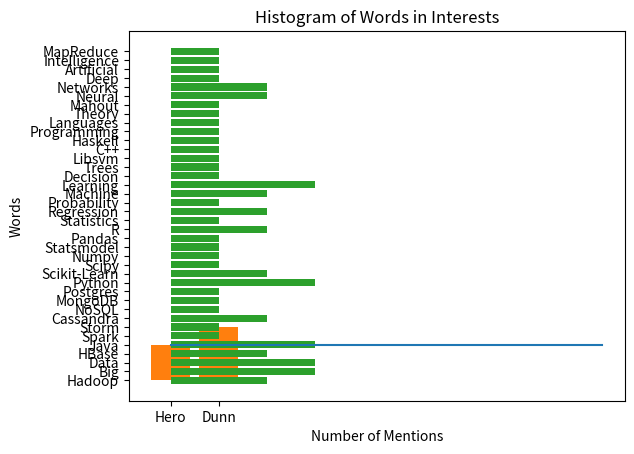

Write the Python code that produced this figure.
from collections import defaultdict
from collections import Counter
from matplotlib import pyplot as plt

users = [
    {"id": 0, "name": "Hero", "age": 18, "genre": "Male", "genre interest": "Female" },
    {"id": 1, "name": "Dunn", "age": 19, "genre": "Male", "genre interest": "Female"},
    {"id": 2, "name": "Chi", "age": 20, "genre": "Male", "genre interest": "Female"},
    {"id": 3, "name": "Thor", "age": 21, "genre": "Male", "genre interest": "Female"},
    {"id": 4, "name": "Clive", "age": 22, "genre": "Male", "genre interest": "Female"},
    {"id": 5, "name": "Sue", "age": 18, "genre": "Female", "genre interest": "Male"},
    {"id": 6, "name": "Kate", "age": 19, "genre": "Female", "genre interest": "Male"},
    {"id": 7, "name": "Anna", "age": 20, "genre": "Female", "genre interest": "Male"},
    {"id": 8, "name": "Carolina", "age": 21, "genre": "Female", "genre interest": "Male"},
    {"id": 9, "name": "Daisy", "age": 22, "genre": "Female", "genre interest": "Male"},
]

friendships = [
    (0, 1), (0, 2), (1, 3), (1, 4), (2, 5), (2, 6),
    (3, 7), (3, 8), (4, 9), (4, 0), (5, 1), (5, 2),
    (6, 3), (6, 4), (7, 5), (7, 6), (8, 7), (8, 8),
    (9, 9), (9, 0)
]

interests = [
    (0, "Hadoop"), (0, "Big Data"), (0, "HBase"), (0, "Java"),(0, "Spark"), (0, "Storm"), (0, "Cassandra"),
    (1, "NoSQL"), (1, "MongoDB"), (1, "Cassandra"), (1, "HBase"),(1, "Postgres"), 
    (2, "Python"), (2, "Scikit-Learn"), (2, "Scipy"),(2, "Numpy"), (2, "Statsmodel"), (2, "Pandas"), 
    (3, "R"), (3, "Python"),(3, "Statistics"), (3, "Regression"), (3, "Probability"),
    (4, "Machine Learning"), (4, "Regression"), (4, "Decision Trees"),(4, "Libsvm"), 
    (5, "Python"), (5, "R"),(5, "Java"), (5, "C++"),(5, "Haskell"), (5, "Programming Languages"), 
    (6, "Theory"),(7, "Machine Learning"), (7, "Scikit-Learn"), 
    (7, "Mahout"),(7, "Neural Networks"), (8, "Neural Networks"), (8, "Deep Learning"),(8, "Big Data"), (8, "Artificial Intelligence"), (8, "Hadoop"),
    (9, "Java"), (9, "MapReduce"), (9, "Big Data"),  ]

salaries_and_tenures = [
(83000, 8.7), (88000, 8.1),
(48000, 0.7), (76000, 6),
(69000, 6.5), (76000, 7.5),
(60000, 2.5), (83000, 10),
(48000, 1.9), (63000, 4.2)
]

tenure_and_account_type = [
(0.7, 'paid'),
(1.9,'unpaid'),
(2.5,'paid'),
(4.2,'unpaid'),
(6,'unpaid'),
(6.5,'unpaid'),
(7.5,'unpaid'),
(8.1,'unpaid'),
(8.7,'paid'),
(10,'paid')
]

for user in users:
    user["friends"] = []

for i, j in friendships:
    users[i]["friends"].append(users[j])
    users[j]["friends"].append(users[i])

def name_of_users (user):
    return user['name']

def number_of_friends (user):
    return len(user['friends'])

def number_of_friends_by_genre (user,genre):
    cont = 0
    for friend in user['friends']:
        if(friend['genre']==genre):
            cont=cont+1
    return cont  

#for user in users:
#	print({user['id']: (number_of_friends_by_genre(user,'Male'), number_of_friends_by_genre(user,'Female')) 
#    })     

user_ids_by_interest = defaultdict(list)
for user_id, interest in interests:
    user_ids_by_interest[interest].append(user_id)

interests_by_user_id = defaultdict(list)
for user_id, interest in interests:
    interests_by_user_id[user_id].append(interest)
    
def users_with_common_interests(user):
    return set([
        interested_user_id
        for interest in interests_by_user_id[user["id"]]
        for interested_user_id in user_ids_by_interest[interest]
        if interested_user_id != user["id"]
    ])

def users_with_common_genre_interest(identify):
    return set([
        user["id"]
        for user in users
        if user["id"] != identify["id"] and (identify["genre interest"] == user["genre"])
    ])
    
def users_with_common_interests_and_genre_interest(user):
    return set([
        interests_and_genre_interest_user_id
        for interests_and_genre_interest_user_id in users_with_common_genre_interest(user)
        if interests_and_genre_interest_user_id in users_with_common_interests(user)
    ])
    
def blank (aux_blank):
     if (aux_blank != ' '):
         return aux_blank.split()
     else:
         return aux_blank

#print (users_with_common_interests(users[0]))

#print (users_with_common_genre_interest(users[0]))

#print (users_with_common_interests_and_genre_interest(users[0]))

name_users = [name_of_users(user) for user in users]
number_friends = [number_of_friends(user) for user in users]
account_types = Counter([account_type for _, account_type in tenure_and_account_type])
interests_quotes = [interest for _, interest in interests]

aux_plot = [i for i, _ in enumerate(users)]
plt.plot(aux_plot, number_friends)
plt.title ("Line Graph of Friends Per User")
plt.xlabel("Name of Users")
plt.ylabel("Number of Friends")
plt.xticks(aux_plot, name_users)
plt.show()

salaries = []
tenures = []
for s, t in salaries_and_tenures:
     salaries.append(s)
     tenures.append(t)

plt.scatter (salaries, tenures) 
plt.title ("Scatter Chart of Salarie and Tenures")
plt.xlabel ("Salary Value")
plt.ylabel ("Time Experience")
plt.show()

plt.bar(['Paying', 'Non-Paying'], [account_types['paid'], account_types['unpaid']])
plt.title ("Histogram of Paying and Non-Paying")
plt.xticks(['Paying', 'Non-Paying'])
plt.ylabel("Number of Users")
plt.show()

words = []
quotes = []
word_quotes = []
for interest in interests_quotes:
     separation = blank(interest)
     if separation == str:
          word_quotes.append(separation)
     else:
        for word in separation:
            word_quotes.append(word)

for i, j in Counter(word_quotes).items():
     words.append(i)
     quotes.append(j)

aux_barh = [i for i, _ in enumerate(words)]
plt.barh(aux_barh, quotes)
plt.title ("Histogram of Words in Interests")
plt.xlabel("Number of Mentions")
plt.ylabel("Words")
plt.yticks(aux_barh, words)
plt.show()